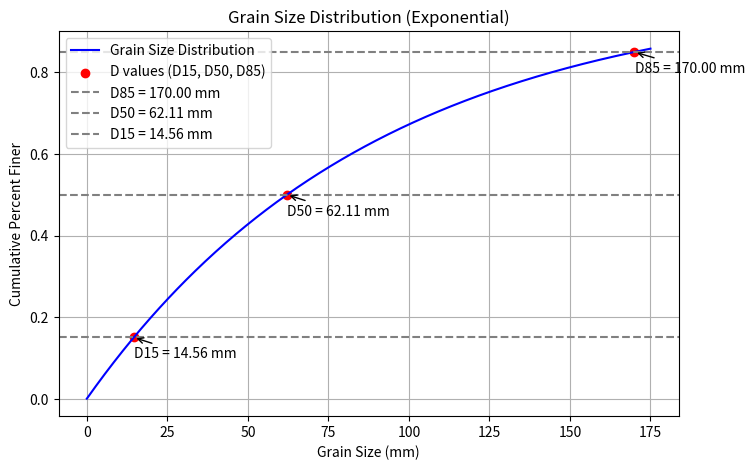

Here is the Python script that generated this plot:
import numpy as np
import matplotlib.pyplot as plt

# Given D_85
D_85 = 170  # Example value in mm

# Calculate k using D_85
k = -np.log(1 - 0.85) / D_85

# Define percentiles and corresponding values
percentiles = [0.15, 0.5, 0.85]
D_values = [-np.log(1 - F) / k for F in percentiles]  # Calculate D15, D50, D85

# Generate the distribution
d = np.linspace(0, 175, 500)  # Grain sizes to plot
F_d = 1 - np.exp(-k * d)  # Cumulative distribution function

# Plotting
plt.figure(figsize=(8, 5))
plt.plot(d, F_d, label="Grain Size Distribution", color='blue')
plt.scatter(D_values, percentiles, color='red', label="D values (D15, D50, D85)")
plt.axhline(0.85, color='gray', linestyle='--', label="D85 = {:.2f} mm".format(D_85))
plt.axhline(0.5, color='gray', linestyle='--', label="D50 = {:.2f} mm".format(D_values[1]))
plt.axhline(0.15, color='gray', linestyle='--', label="D15 = {:.2f} mm".format(D_values[0]))

# Annotations
for i, (D, F) in enumerate(zip(D_values, percentiles)):
    plt.annotate(f"D{int(F*100)} = {D:.2f} mm", xy=(D, F), xytext=(D + 0.1, F - 0.05),
                 arrowprops=dict(facecolor='black', arrowstyle="->"), fontsize=10)

# Labels and Legend
plt.title("Grain Size Distribution (Exponential)")
plt.xlabel("Grain Size (mm)")
plt.ylabel("Cumulative Percent Finer")
plt.legend()
plt.grid(True)
plt.show()
